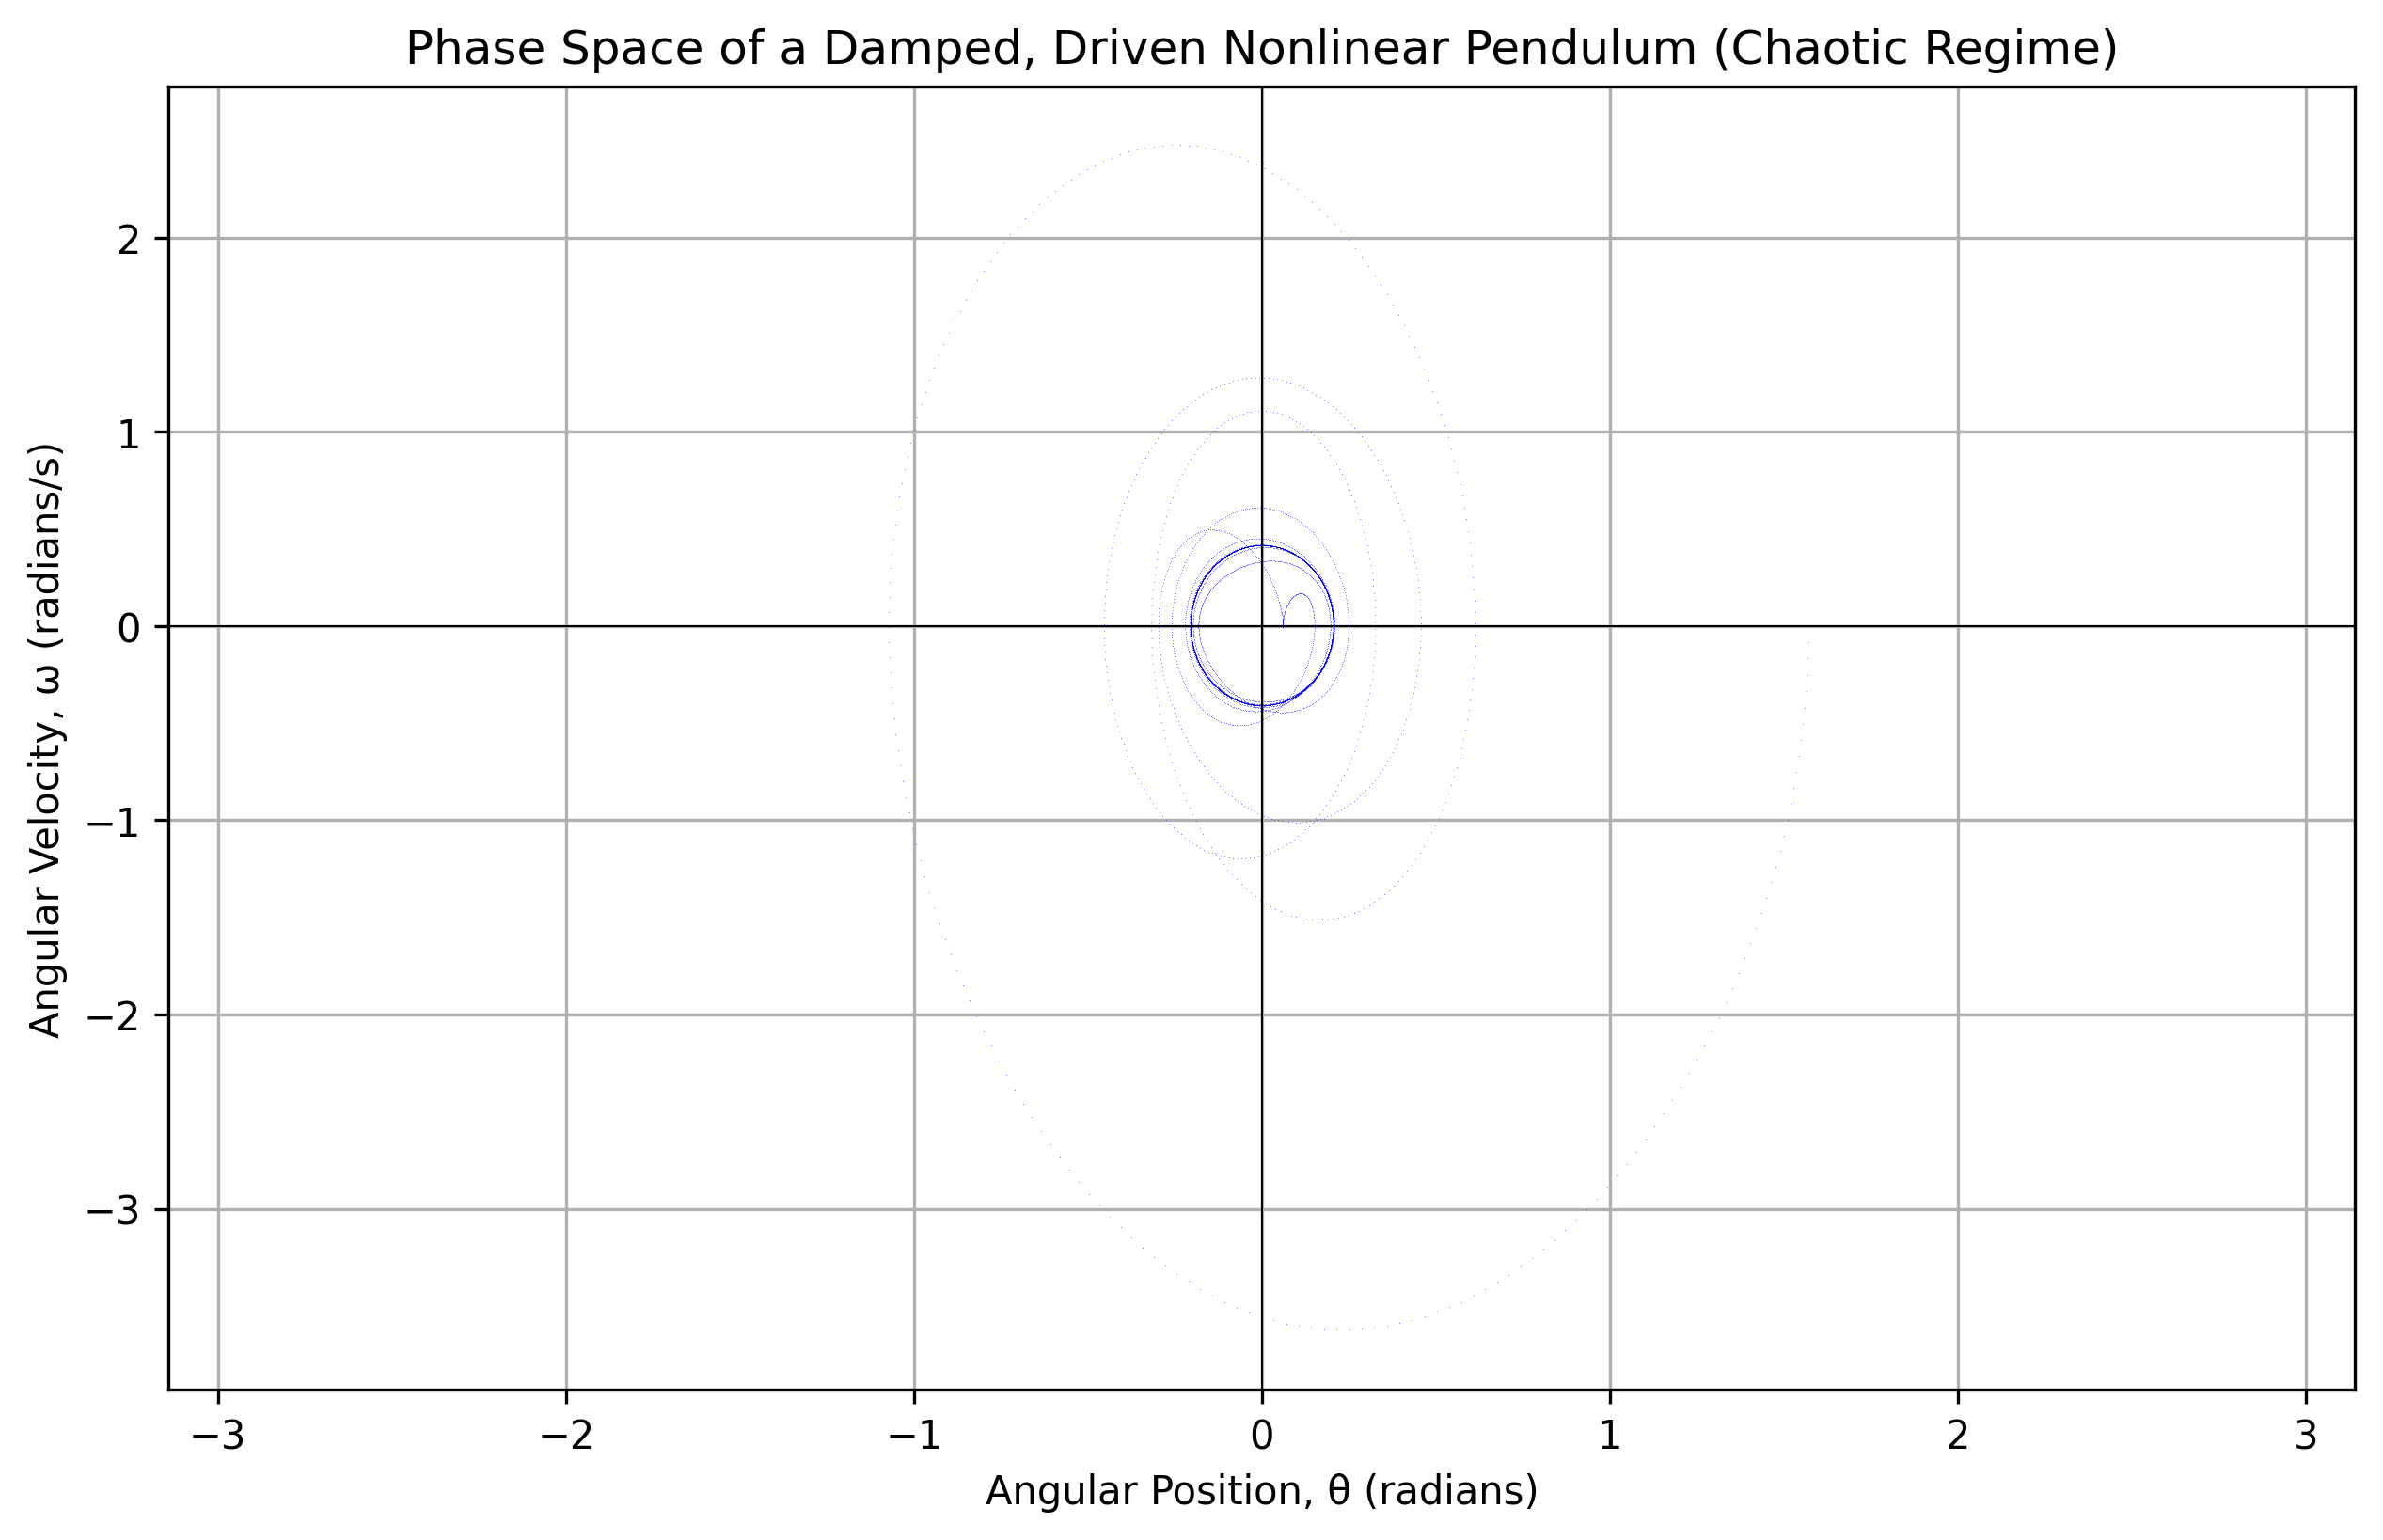

Write the Python code that produced this figure.
# damped_pendulum_phase_space.py
# Visualizes the Phase Space of a Damped, Driven Nonlinear Pendulum
# This system can exhibit chaos, making its phase space complex and fascinating.

import numpy as np
import matplotlib.pyplot as plt
from scipy.integrate import solve_ivp

# Define the parameters for a chaotic case
g = 9.8   # gravity (m/s^2)
L = 1.0   # length of pendulum (m)
omega_d = 2.0 # driving frequency (rad/s)
F_d = 1.2 # driving force amplitude
q = 0.5   # damping coefficient

# Definition of the ODEs for the damped, driven pendulum
# We use: d^2θ/dt^2 + (q)*dθ/dt + (g/L)*sin(θ) = F_d * cos(omega_d * t)
# We break this into two first-order ODEs:
# dθ/dt = ω
# dω/dt = -q*ω - (g/L)*sin(θ) + F_d * cos(omega_d * t)
def damped_pendulum_ode(t, state):
    theta, omega = state
    dtheta_dt = omega
    domega_dt = -q * omega - (g/L) * np.sin(theta) + F_d * np.cos(omega_d * t)
    return [dtheta_dt, domega_dt]

# Simulation time: Integrate for a long time to see the attractor
t_span = (0, 100)
t_eval = np.linspace(t_span[0], t_span[1], 10000)

# Initial condition: start from rest at a large angle
initial_state = [np.pi/2, 0]  # [theta, omega]

# Solve the ODE
sol = solve_ivp(damped_pendulum_ode, t_span, initial_state, t_eval=t_eval, method='RK45', rtol=1e-8)

# Extract the solution
theta = sol.y[0]
omega = sol.y[1]

# Plot the Phase Portrait
plt.figure(figsize=(10, 6))
plt.plot(theta, omega, ',', color='blue', alpha=0.5, markersize=0.1)
plt.title('Phase Space of a Damped, Driven Nonlinear Pendulum (Chaotic Regime)')
plt.xlabel('Angular Position, θ (radians)')
plt.ylabel('Angular Velocity, ω (radians/s)')
plt.xlim(-np.pi, np.pi)
plt.grid(True)
plt.axhline(0, color='black', linewidth=0.5)
plt.axvline(0, color='black', linewidth=0.5)

# Save the plot
plt.savefig('damped_pendulum_phase_space.png', dpi=300, bbox_inches='tight')
plt.show()

print("Chaotic phase space plot generated! Check 'damped_pendulum_phase_space.png'.")